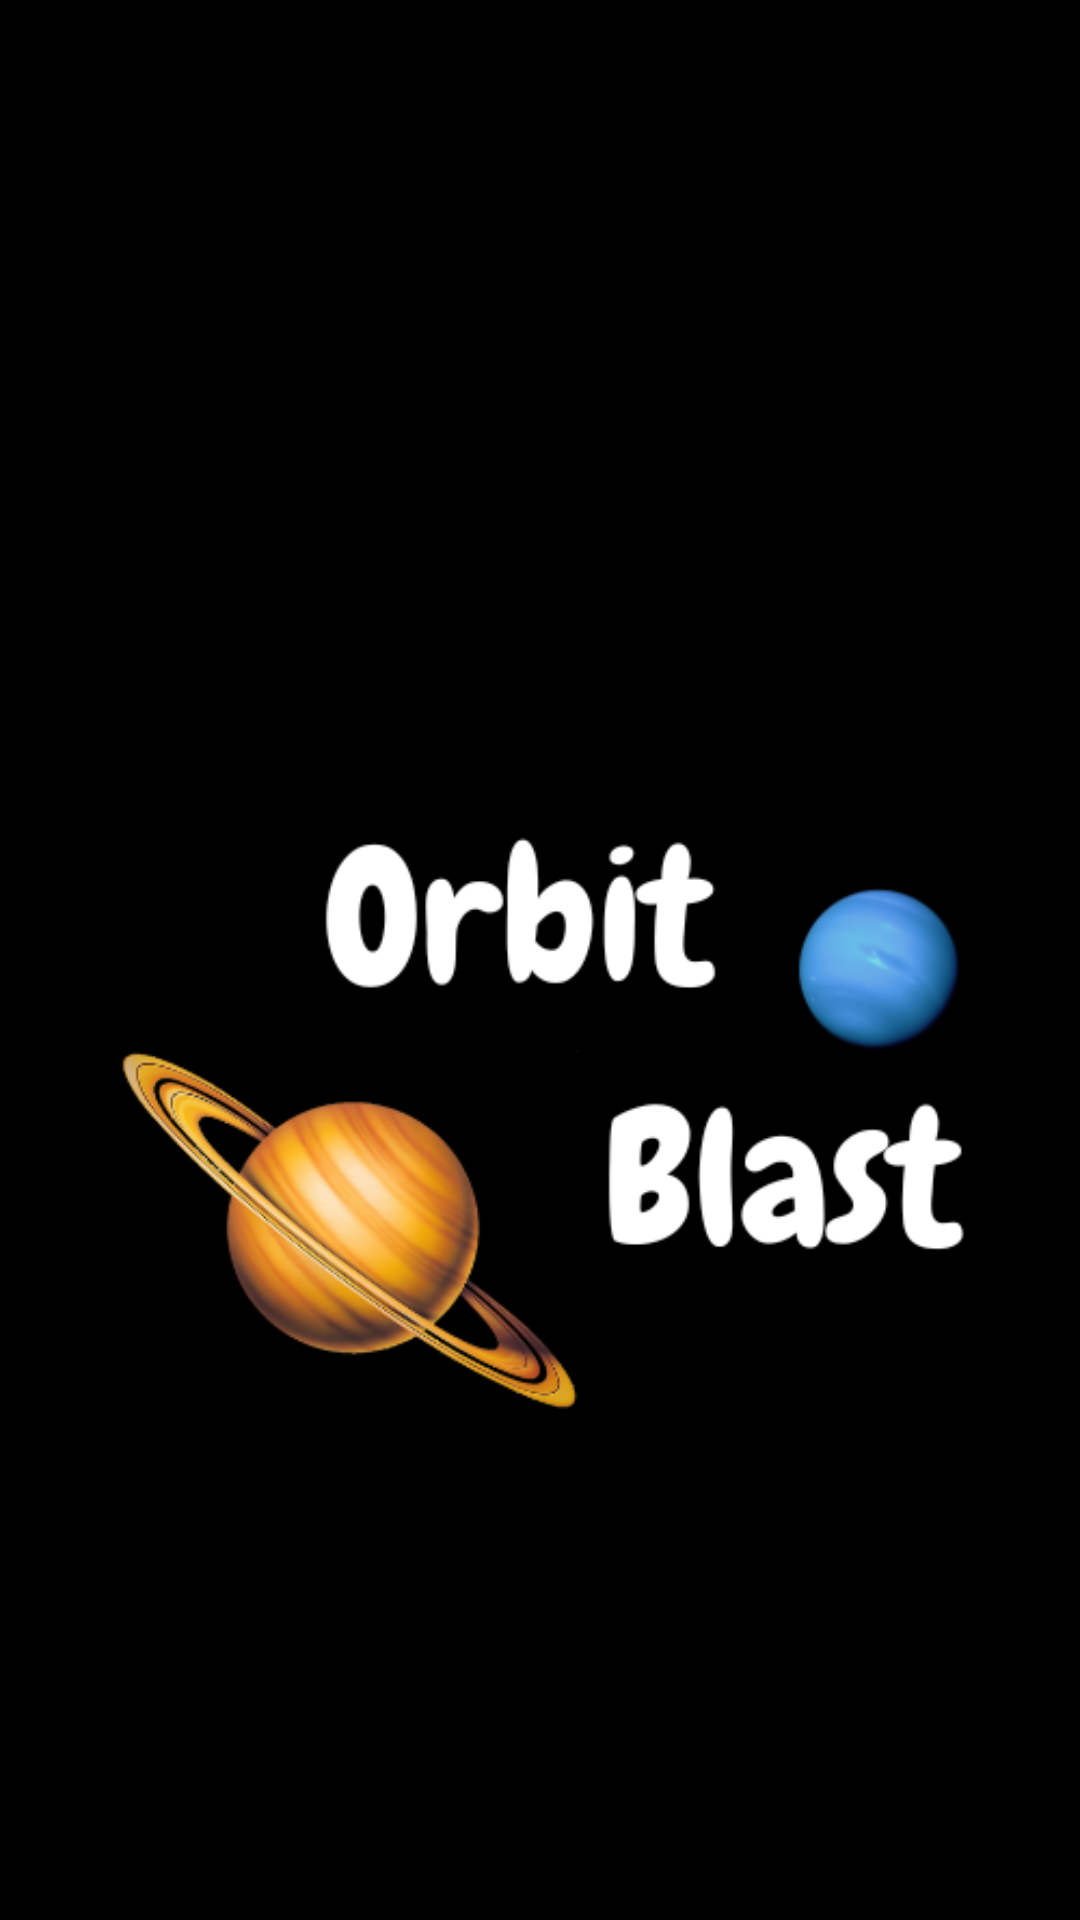

This screen was rendered from an Android layout file. Write that file and the resources it references.
<!-- AndroidManifest.xml: application theme Theme.Lab_Exam_03 -->
<!-- res/layout/activity_welcome.xml -->
<?xml version="1.0" encoding="utf-8"?>
<LinearLayout xmlns:android="http://schemas.android.com/apk/res/android"
    xmlns:app="http://schemas.android.com/apk/res-auto"
    xmlns:tools="http://schemas.android.com/tools"
    android:layout_width="match_parent"
    android:layout_height="match_parent"
    android:background="@color/black"
    android:orientation="vertical"
    tools:context=".view.WelcomeActivity">


    <ImageView
        android:id="@+id/imageView2"
        android:layout_width="match_parent"
        android:layout_height="wrap_content"
        android:layout_marginTop="100dp"
        android:background="@color/black"
        android:contentDescription="@string/logo_welcome"
        app:srcCompat="@drawable/logo" />


</LinearLayout>
<!-- resources referenced by this layout -->
<resources>
  <color name="black">#FF000000</color>
  <!-- drawable logo: png bitmap (drawable, 67336 bytes) -->
  <string name="logo_welcome">logo_welcome</string>
  <style name="Theme.Lab_Exam_03" parent="Base.Theme.Lab_Exam_03" />
  <style name="Base.Theme.Lab_Exam_03" parent="Theme.Material3.DayNight.NoActionBar">
          
          
      </style>
</resources>
